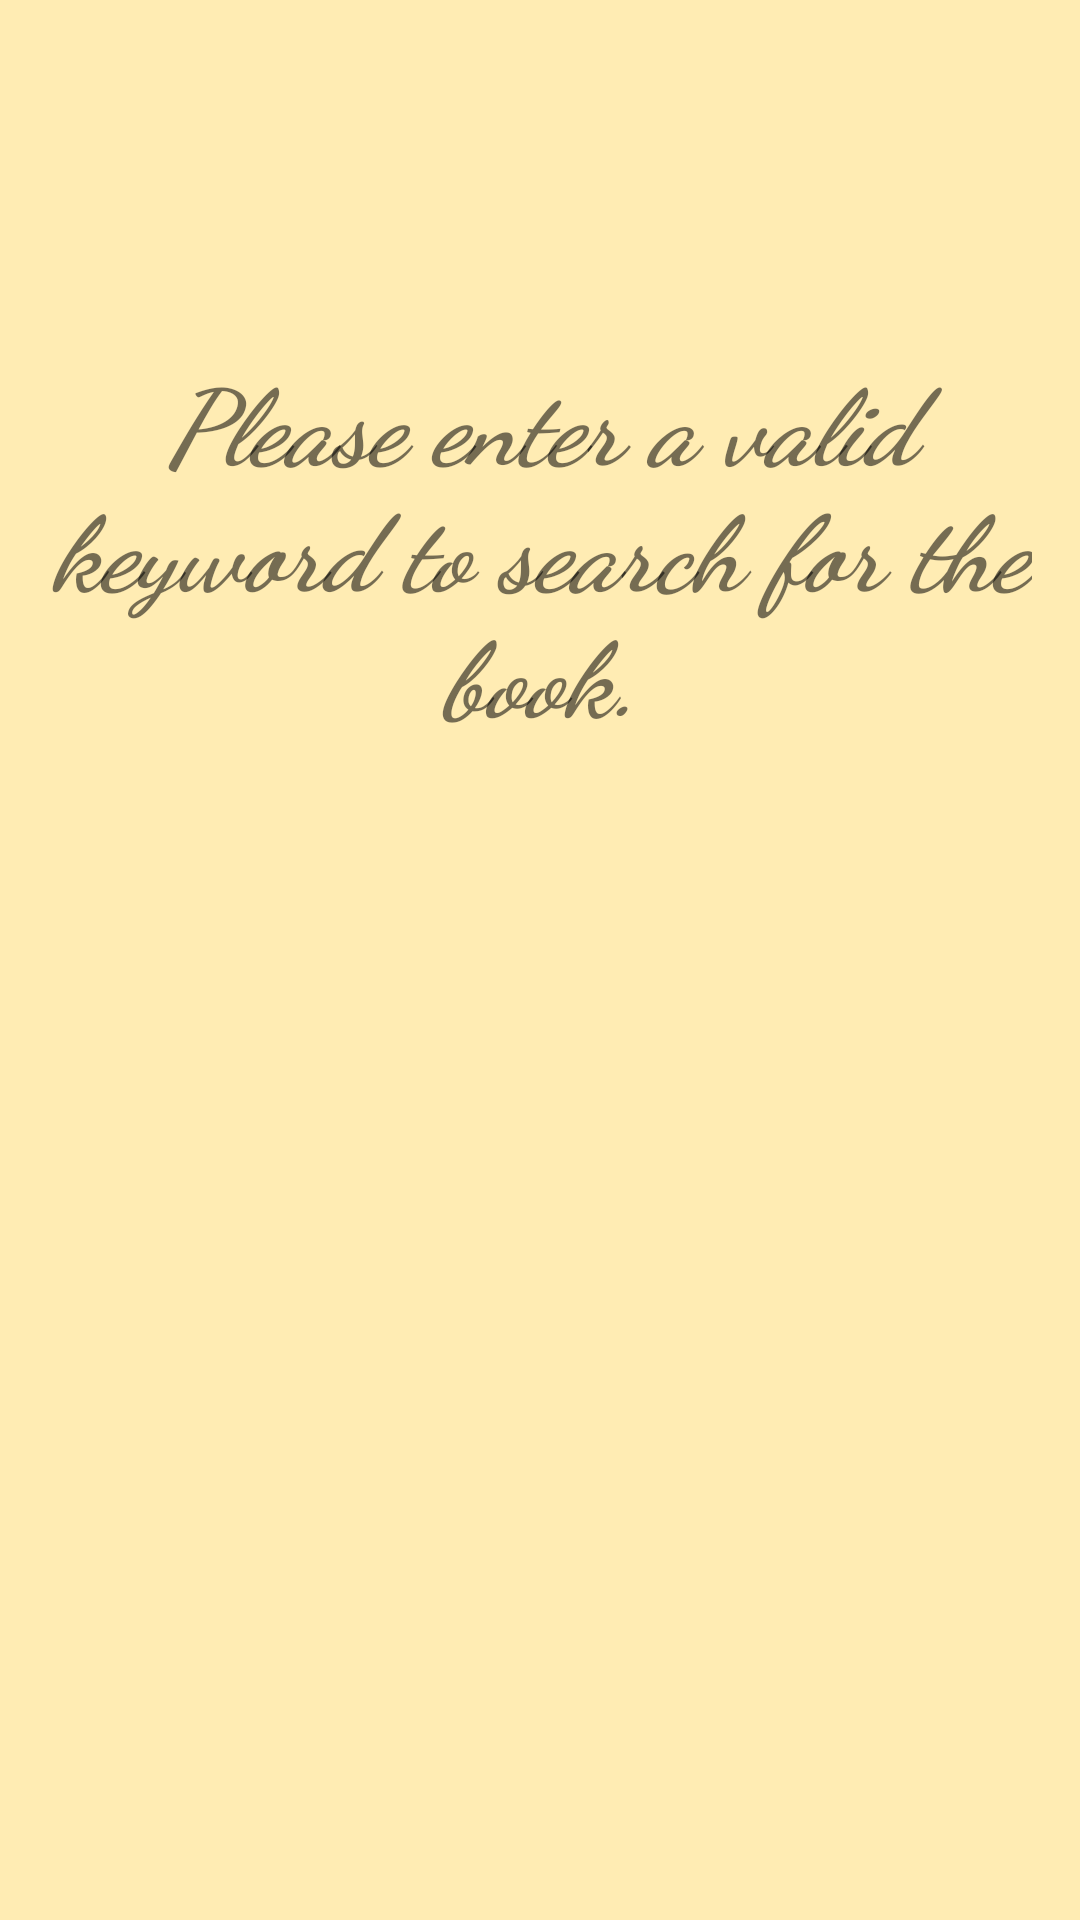

Produce the Android XML layout that renders to this screen, including the resource entries it uses.
<!-- AndroidManifest.xml: application theme AppTheme -->
<!-- res/layout/activity_default.xml -->
<?xml version="1.0" encoding="utf-8"?>
<LinearLayout xmlns:android="http://schemas.android.com/apk/res/android"
    android:orientation="vertical"
    android:padding="16dp"
    android:background="#FFECB3"
    android:layout_width="match_parent"
    android:layout_height="match_parent">

    <TextView
        android:layout_width="wrap_content"
        android:layout_height="wrap_content"
        style="@style/Style"
        android:text="@string/default_text"
        android:layout_gravity="center"
        android:id="@+id/dftv"
        android:paddingTop="100dp"
        android:textSize="35sp"/>

</LinearLayout>
<!-- resources referenced by this layout -->
<resources>
  <string name="default_text">Please enter a valid keyword to search for the book.</string>
  <style name="Style">
          <item name="android:gravity">center</item>
          <item name="android:textStyle">bold|italic</item>
          <item name="android:fontFamily">cursive</item>
  
      </style>
  <style name="AppTheme" parent="Theme.AppCompat.Light.DarkActionBar">
          
          <item name="colorPrimary">@color/colorPrimary</item>
          <item name="colorPrimaryDark">@color/colorPrimaryDark</item>
          <item name="colorAccent">@color/colorAccent</item>
      </style>
  <!-- not gathered from this repository: default colours our renderer supplied (Android Studio template values) -->
  <color name="colorPrimary">#FF6200EE</color>
  <color name="colorPrimaryDark">#FF3700B3</color>
  <color name="colorAccent">#FF03DAC5</color>
</resources>
